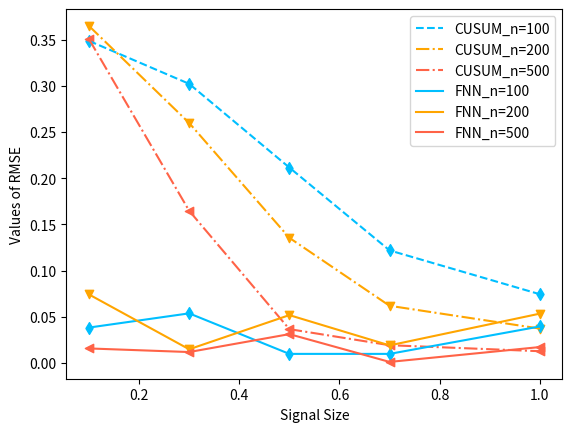

Source code (Python):
import pandas as pdimport seaborn as snsimport numpy as npimport matplotlib as mplimport matplotlib.pyplot as pltx = pd.Series([0.1, 0.3, 0.5, 0.7, 1.0])y1 = pd.Series([0.3488, 0.3023, 0.2116, 0.1219, 0.0744])y2 = pd.Series([0.3650, 0.2599, 0.1355, 0.0619, 0.0372])y3 = pd.Series([0.3508, 0.1648, 0.0366, 0.0192, 0.0127])y4 = pd.Series([0.0383, 0.0537, 0.0098, 0.0098, 0.0395])y5 = pd.Series([0.0742, 0.0148, 0.0518, 0.0190, 0.0534])y6 = pd.Series([0.0157, 0.0118, 0.0312, 0.0011, 0.0172])# data1 = {'x': x, 'y1': y1, 'y2': y2, 'y3': y3}# data1_pd = pd.DataFrame(data1)# sns.set_style("darkgrid")plt.scatter(x, y1, marker='d', color='deepskyblue')plt.plot(x, y1, color='deepskyblue', linestyle='--', label='CUSUM_n=100')plt.scatter(x, y2, marker='v', color='orange')plt.plot(x, y2, color='orange', linestyle='-.', label='CUSUM_n=200')plt.scatter(x, y3, marker='<', color='tomato')plt.plot(x, y3, color='tomato', linestyle='-.', label='CUSUM_n=500')plt.scatter(x, y4, marker='d', color='deepskyblue')plt.plot(x, y4, color='deepskyblue', linestyle='-', label='FNN_n=100')plt.scatter(x, y5, marker='v', color='orange')plt.plot(x, y5, color='orange',linestyle='-', label='FNN_n=200')plt.scatter(x, y6, marker='<', color='tomato')plt.plot(x, y6, color='tomato',linestyle='-', label='FNN_n=500')plt.xlabel('Signal Size')plt.ylabel('Values of RMSE')plt.legend()plt.savefig("RMSE_2.png",dpi=300)plt.show()